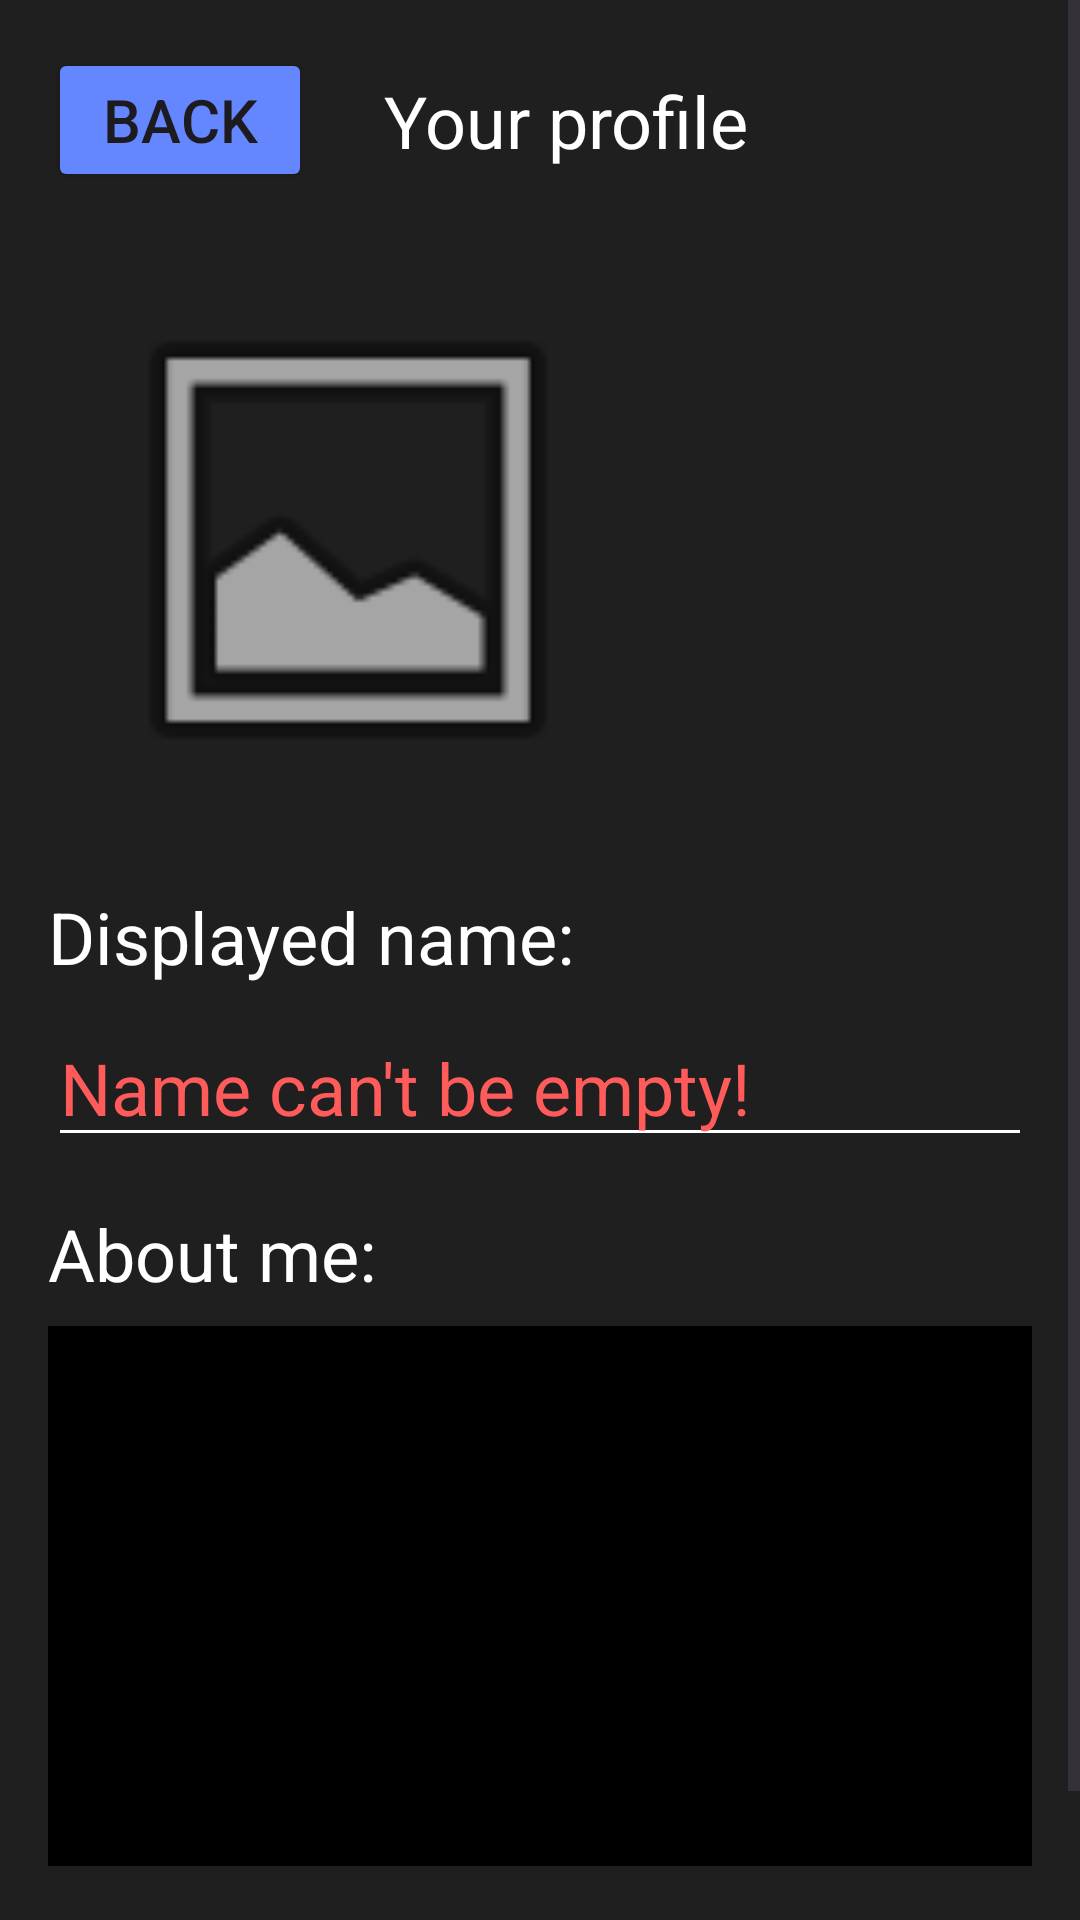

The Android layout XML behind this screen, and the referenced resources:
<!-- AndroidManifest.xml: application theme Theme.LearnTogether_Mobile -->
<!-- res/layout/activity_edit_my_profile.xml -->
<?xml version="1.0" encoding="utf-8"?>
<androidx.constraintlayout.widget.ConstraintLayout xmlns:android="http://schemas.android.com/apk/res/android"
    xmlns:app="http://schemas.android.com/apk/res-auto"
    xmlns:tools="http://schemas.android.com/tools"
    android:layout_width="match_parent"
    android:layout_height="match_parent"
    tools:context=".ActivityProfile"
    android:background="@color/black2">

    <ScrollView
        android:layout_width="match_parent"
        android:layout_height="match_parent"
        app:layout_constraintBottom_toBottomOf="parent"
        app:layout_constraintEnd_toEndOf="parent"
        app:layout_constraintStart_toStartOf="parent"
        app:layout_constraintTop_toTopOf="parent">

        <LinearLayout
            android:layout_width="match_parent"
            android:layout_height="wrap_content"
            android:orientation="vertical">

            <androidx.constraintlayout.widget.ConstraintLayout
                android:layout_width="match_parent"
                android:layout_height="wrap_content">

                <TextView
                    android:id="@+id/tvDisplayedName"
                    android:layout_width="0dp"
                    android:layout_height="wrap_content"
                    android:layout_marginTop="16dp"
                    android:layout_marginEnd="16dp"
                    android:text="@string/displayed_name"
                    android:textColor="@color/white"
                    android:textSize="24sp"
                    app:layout_constraintEnd_toEndOf="parent"
                    app:layout_constraintStart_toStartOf="@+id/ibAvatar"
                    app:layout_constraintTop_toBottomOf="@+id/ibAvatar" />

                <TextView
                    android:id="@+id/tvProfile"
                    android:layout_width="0dp"
                    android:layout_height="wrap_content"
                    android:layout_marginStart="24dp"
                    android:layout_marginEnd="8dp"
                    android:text="@string/your_profile"
                    android:textColor="@color/white"
                    android:textSize="24sp"
                    app:layout_constraintBottom_toBottomOf="@+id/btnReturnBack"
                    app:layout_constraintEnd_toEndOf="parent"
                    app:layout_constraintStart_toEndOf="@+id/btnReturnBack"
                    app:layout_constraintTop_toTopOf="@+id/btnReturnBack" />

                <TextView
                    android:id="@+id/tvРуру"
                    android:layout_width="0dp"
                    android:layout_height="wrap_content"
                    android:layout_marginTop="16dp"
                    android:text="@string/about_me"
                    android:textColor="@color/white"
                    android:textSize="24sp"
                    app:layout_constraintEnd_toEndOf="@+id/etNameDisplayed"
                    app:layout_constraintStart_toStartOf="@+id/etNameDisplayed"
                    app:layout_constraintTop_toBottomOf="@+id/etNameDisplayed" />

                <Button
                    android:id="@+id/btnReturnBack"
                    android:layout_width="wrap_content"
                    android:layout_height="wrap_content"
                    android:layout_marginStart="16dp"
                    android:layout_marginTop="16dp"
                    android:backgroundTint="@color/blue"
                    android:text="@string/back"
                    android:textSize="20sp"
                    app:layout_constraintStart_toStartOf="parent"
                    app:layout_constraintTop_toTopOf="parent" />

                <EditText
                    android:id="@+id/etNameDisplayed"
                    android:layout_width="0dp"
                    android:layout_height="wrap_content"
                    android:layout_marginTop="8dp"
                    android:backgroundTint="@color/white"
                    android:ems="10"
                    android:hint="@string/name_can_t_be_empty"
                    android:inputType="text"
                    android:textColor="@color/white"
                    android:textColorHint="@color/red"
                    android:textSize="24sp"
                    app:layout_constraintEnd_toEndOf="@+id/tvDisplayedName"
                    app:layout_constraintStart_toStartOf="@+id/tvDisplayedName"
                    app:layout_constraintTop_toBottomOf="@+id/tvDisplayedName" />

                <ImageButton
                    android:id="@+id/ibAvatar"
                    android:layout_width="200sp"
                    android:layout_height="200sp"
                    android:layout_marginStart="16dp"
                    android:layout_marginTop="16dp"
                    android:backgroundTint="@color/black2"
                    android:scaleType="fitCenter"
                    app:layout_constraintStart_toStartOf="parent"
                    app:layout_constraintTop_toBottomOf="@+id/btnReturnBack"
                    app:srcCompat="@android:drawable/ic_menu_gallery" />

                <EditText
                    android:id="@+id/etDescription"
                    android:layout_width="0dp"
                    android:layout_height="180sp"
                    android:layout_marginTop="8dp"
                    android:background="@color/black"
                    android:backgroundTint="@color/black"
                    android:ems="10"
                    android:gravity="start|top"
                    android:inputType="textMultiLine"
                    android:textColor="@color/white"
                    android:textSize="20sp"
                    app:layout_constraintEnd_toEndOf="@+id/tvРуру"
                    app:layout_constraintStart_toStartOf="@+id/tvРуру"
                    app:layout_constraintTop_toBottomOf="@+id/tvРуру" />

                <Button
                    android:id="@+id/btnSaveChanges"
                    android:layout_width="0dp"
                    android:layout_height="wrap_content"
                    android:layout_marginTop="16dp"
                    android:backgroundTint="@color/blue"
                    android:text="@string/save_changes"
                    android:textSize="20sp"
                    app:layout_constraintEnd_toEndOf="@+id/etDescription"
                    app:layout_constraintStart_toStartOf="@+id/etDescription"
                    app:layout_constraintTop_toBottomOf="@+id/etDescription" />

            </androidx.constraintlayout.widget.ConstraintLayout>
        </LinearLayout>
    </ScrollView>
</androidx.constraintlayout.widget.ConstraintLayout>
<!-- resources referenced by this layout -->
<resources>
  <color name="black">#FF000000</color>
  <color name="black2">#1F1F1F</color>
  <color name="blue">#6486FF</color>
  <color name="red">#FF5B5B</color>
  <color name="white">#FFFFFFFF</color>
  <string name="about_me">About me:</string>
  <string name="back">Back</string>
  <string name="displayed_name">Displayed name:</string>
  <string name="name_can_t_be_empty">Name can\'t be empty!</string>
  <string name="save_changes">Save changes</string>
  <string name="your_profile">Your profile</string>
  <style name="Theme.LearnTogether_Mobile" parent="Base.Theme.LearnTogether_Mobile" />
  <style name="Base.Theme.LearnTogether_Mobile" parent="Theme.Material3.DayNight.NoActionBar">
          
          
      </style>
</resources>
